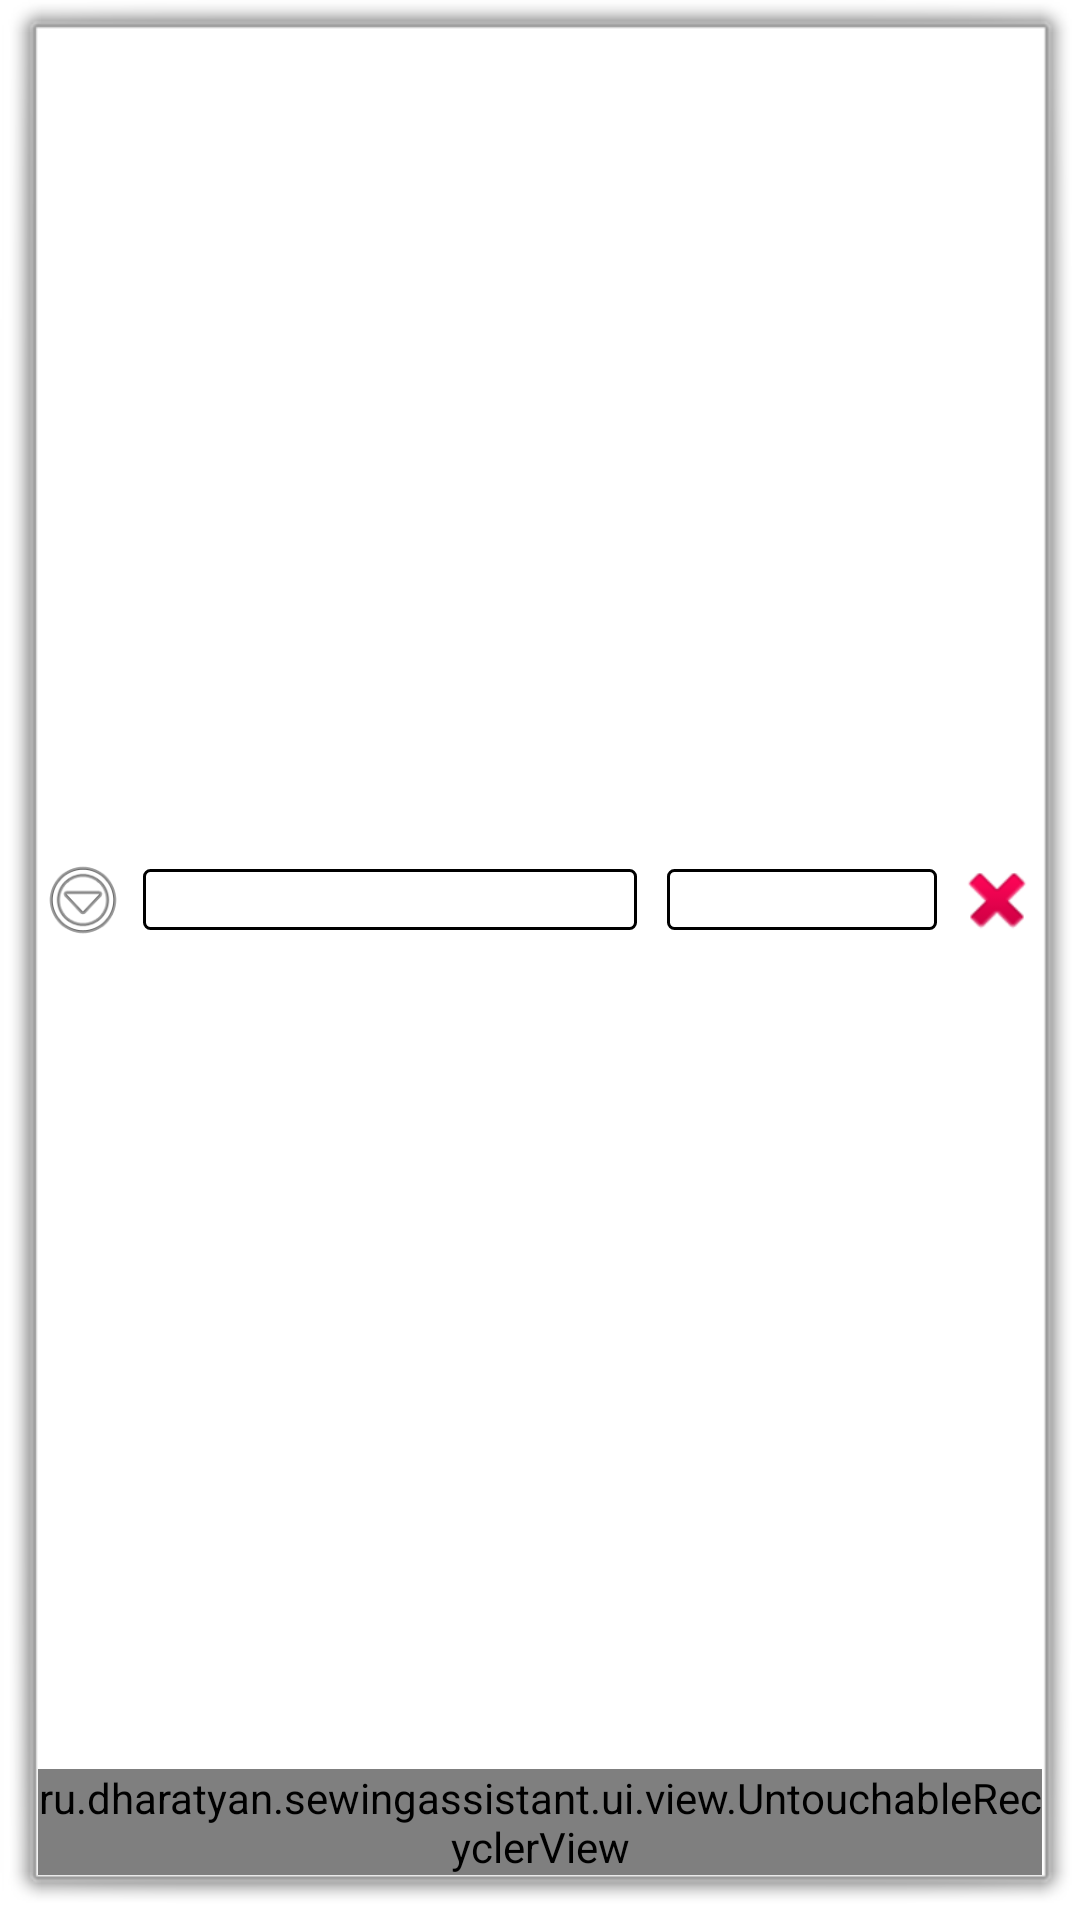

Android layout source for this screen:
<!-- AndroidManifest.xml: application theme Theme.SewingAssistant -->
<!-- res/layout/recyclerview_item_dates.xml -->
<?xml version="1.0" encoding="utf-8"?>
<androidx.constraintlayout.widget.ConstraintLayout xmlns:android="http://schemas.android.com/apk/res/android"
    xmlns:app="http://schemas.android.com/apk/res-auto"
    xmlns:tools="http://schemas.android.com/tools"
    android:layout_width="match_parent"
    android:layout_height="wrap_content"
    android:background="@android:drawable/alert_light_frame">

    <Button
        android:id="@+id/button_date_show"
        android:layout_width="30dp"
        android:layout_height="30dp"
        android:background="@android:drawable/ic_menu_more"
        app:layout_constraintBottom_toTopOf="@+id/recyclerView_operations"
        app:layout_constraintEnd_toStartOf="@id/text_date_date"
        app:layout_constraintStart_toStartOf="parent"
        app:layout_constraintTop_toTopOf="parent" />

    <TextView
        android:id="@+id/text_date_date"
        android:layout_width="0dp"
        android:layout_height="wrap_content"
        android:layout_margin="5dp"
        android:background="@drawable/my_border"
        android:backgroundTintMode="src_over"
        android:gravity="center"
        android:padding="0dp"
        android:textSize="15sp"
        android:clickable="false"
        app:layout_constraintBottom_toTopOf="@+id/recyclerView_operations"
        app:layout_constraintEnd_toStartOf="@id/text_date_total"
        app:layout_constraintStart_toEndOf="@id/button_date_show"
        app:layout_constraintTop_toTopOf="parent" />

    <TextView
        android:id="@+id/text_date_total"
        android:layout_width="90dp"
        android:layout_height="wrap_content"
        android:layout_margin="5dp"
        android:background="@drawable/my_border"
        android:gravity="center"
        android:padding="0dp"
        android:textSize="15sp"
        app:layout_constraintBottom_toTopOf="@+id/recyclerView_operations"
        app:layout_constraintStart_toEndOf="@id/text_date_date"
        app:layout_constraintEnd_toStartOf="@id/button_date_delete"
        app:layout_constraintTop_toTopOf="parent" />

    <Button
        android:id="@+id/button_date_delete"
        android:layout_width="30dp"
        android:layout_height="30dp"
        android:background="@android:drawable/ic_delete"
        app:layout_constraintBottom_toTopOf="@+id/recyclerView_operations"
        app:layout_constraintEnd_toEndOf="parent"
        app:layout_constraintStart_toEndOf="@id/text_date_total"
        app:layout_constraintTop_toTopOf="parent" />

    <ru.dharatyan.sewingassistant.ui.view.UntouchableRecyclerView
        android:id="@+id/recyclerView_operations"
        android:layout_width="0dp"
        android:layout_height="wrap_content"
        android:gravity="center"
        app:layout_constraintBottom_toBottomOf="parent"
        app:layout_constraintEnd_toEndOf="parent"
        app:layout_constraintStart_toStartOf="parent"
         />

</androidx.constraintlayout.widget.ConstraintLayout>
<!-- resources referenced by this layout -->
<resources>
  <!-- drawable my_border (drawable) -->
  <?xml version="1.0" encoding="utf-8"?>
  <shape xmlns:android="http://schemas.android.com/apk/res/android"
      android:shape="rectangle">
  
      <solid android:color="@color/white" />
  
      <stroke
          android:width="1dp"
          android:color="@color/black" />
  
      <padding
          android:bottom="3dp"
          android:left="3dp"
          android:right="3dp"
          android:top="3dp" />
  
      <corners android:radius="2dp" />
  
  </shape>
  <style name="Theme.SewingAssistant" parent="Theme.MaterialComponents.DayNight.DarkActionBar">
          
          <item name="colorPrimary">@color/purple_500</item>
          <item name="colorPrimaryVariant">@color/purple_700</item>
          <item name="colorOnPrimary">@color/white</item>
          
          <item name="colorSecondary">@color/teal_200</item>
          <item name="colorSecondaryVariant">@color/teal_700</item>
          <item name="colorOnSecondary">@color/black</item>
          
          <item name="android:statusBarColor" tools:targetApi="21">?attr/colorPrimaryVariant</item>
          
      </style>
  <color name="white">#FFFFFFFF</color>
  <color name="black">#FF000000</color>
  <color name="purple_500">#FF6200EE</color>
  <color name="purple_700">#FF3700B3</color>
  <color name="teal_200">#FF03DAC5</color>
  <color name="teal_700">#FF018786</color>
</resources>
